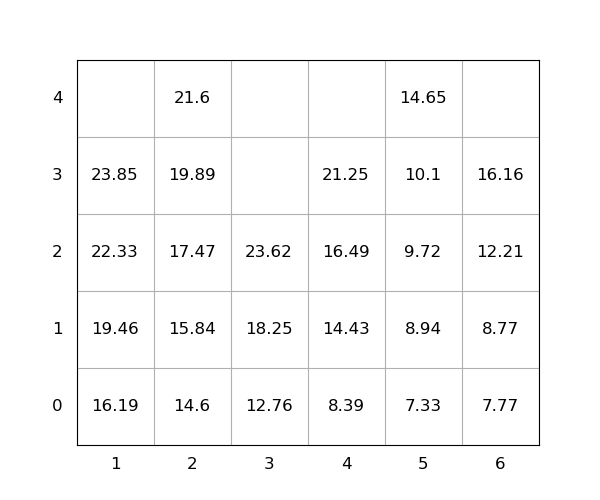

The data file committed next to this chart (first rows):
idx, loc_x, loc_y, loc_z, weight, seq, emerg, reloc, size(ft)
1, 5, 0, 4, 14.65, 1, 0, 0, 20
2, 2, 0, 4, 21.6, 2, 0, 0, 20
3, 6, 0, 2, 12.21, 3, 0, 0, 20
4, 3, 0, 2, 23.62, 4, 0, 0, 20
5, 6, 0, 1, 8.77, 5, 0, 0, 20
6, 5, 0, 1, 8.94, 6, 0, 0, 20
7, 1, 0, 0, 16.19, 7, 0, 0, 20
8, 2, 0, 3, 19.89, 8, 0, 0, 20
9, 2, 0, 1, 15.84, 9, 0, 0, 20
10, 4, 0, 2, 16.49, 10, 0, 0, 20
11, 5, 0, 3, 10.1, 11, 0, 0, 20
12, 1, 0, 1, 19.46, 12, 0, 0, 20
13, 1, 0, 2, 22.33, 13, 0, 0, 20
14, 6, 0, 0, 7.77, 14, 0, 0, 20
15, 4, 0, 0, 8.39, 15, 0, 0, 20
16, 2, 0, 0, 14.6, 16, 0, 0, 20
17, 5, 0, 2, 9.72, 17, 0, 0, 20
18, 3, 0, 0, 12.76, 18, 0, 0, 20
19, 6, 0, 3, 16.16, 19, 0, 0, 20
20, 5, 0, 0, 7.33, 20, 0, 0, 20
21, 4, 0, 3, 21.25, 21, 0, 0, 20
22, 2, 0, 2, 17.47, 22, 0, 0, 20
23, 3, 0, 1, 18.25, 23, 0, 0, 20
24, 1, 0, 3, 23.85, 24, 0, 0, 20
25, 4, 0, 1, 14.43, 25, 0, 0, 20
